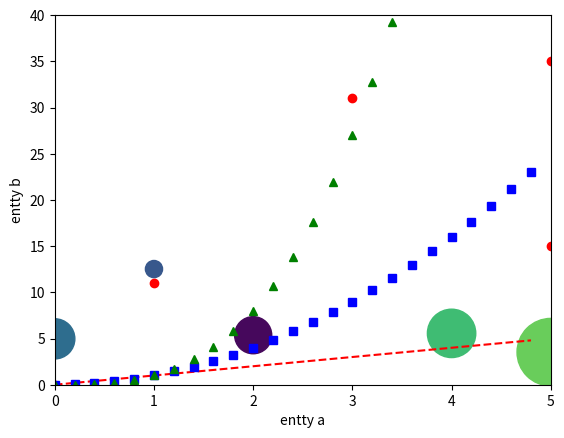

The matplotlib source for this figure:
import numpy as np
import matplotlib.pyplot as plt


plt.plot([3,5,1,0,5], [31,15,11,0,35], 'ro')
plt.axis([0, 5, 0, 40])
plt.show()


import numpy as np

# evenly sampled time at 200ms intervals
t = np.arange(0., 5., 0.2)

# red dashes, blue squares and green triangles
plt.plot(t, t, 'r--', t, t**2, 'bs', t, t**3, 'g^')
plt.show()

data = {'a': np.arange(50),
        'c': np.random.randint(0, 50, 50),
        'd': np.random.randn(50)}

data['b'] = data['a'] + 10 * np.random.randn(50)
data['d'] = np.abs(data['d']) * 1000

plt.scatter('a', 'b', c='c', s='d', data= data)
plt.xlabel("entty a")
plt.ylabel("entty b")

plt.show()


